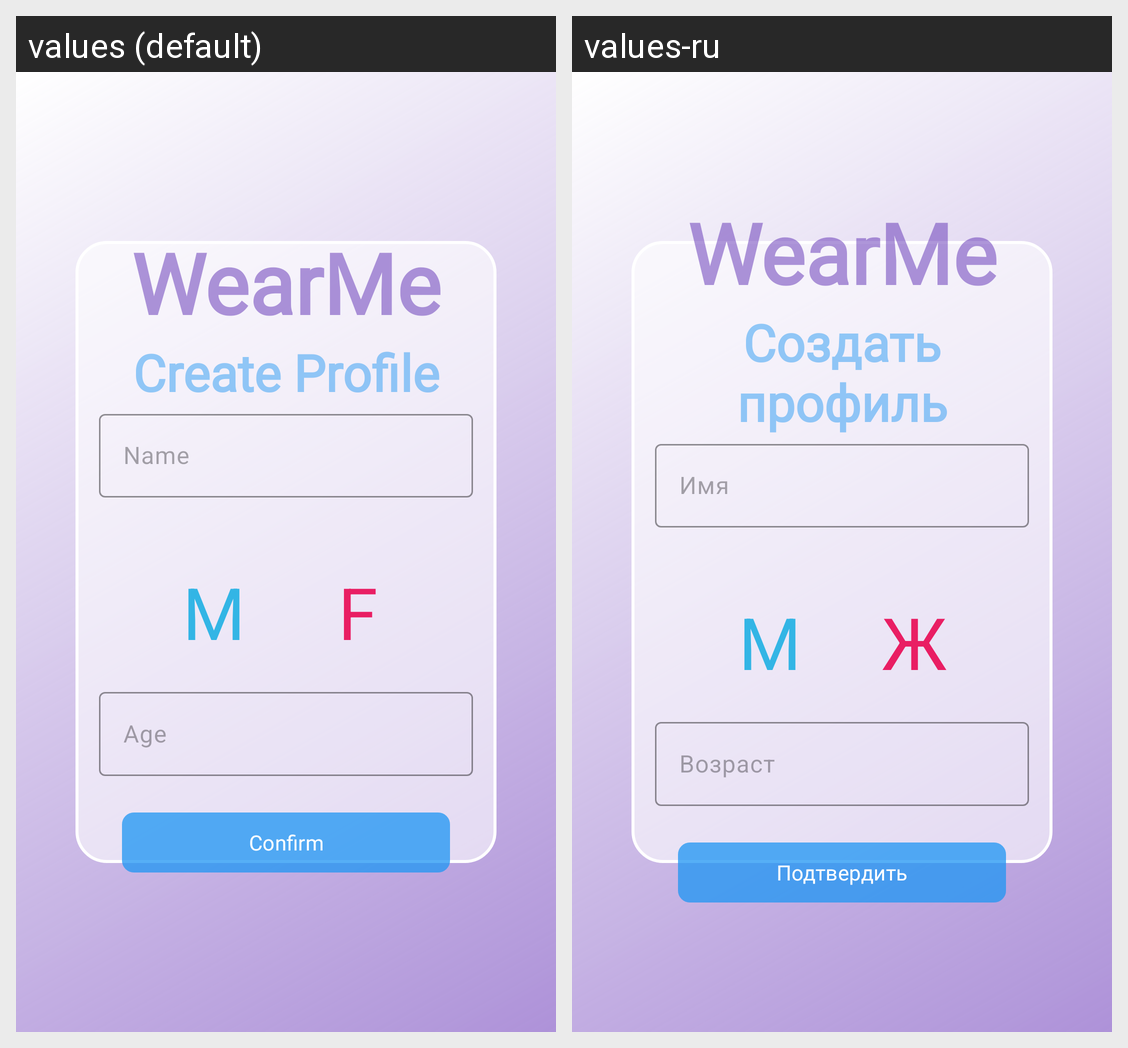

This grid shows one Android layout under two languages. Give, for every string resource on the screen, its name, the default text and each shown locale's text.
Android screen res/layout/activity_bio.xml rendered under 2 locales, left to right: values (default), values-ru. Device: Nexus 5 (rendered at 1080×1920; each locale shown at half size, 540×960, under a caption strip naming it); theme Theme.WearMe.
Strings drawn on this screen, with the default value and each locale's value (text and hints the layout hard-codes, and strings that could not be matched under every locale, appear in the picture but are not listed):

appName
  values: WearMe
  values-ru: WearMe  [not translated; the default value is used]

bioTitle
  values: Create Profile
  values-ru: Создать профиль

bioMale
  values: M
  values-ru: М

bioFemale
  values: F
  values-ru: Ж

bioNameHint
  values: Name
  values-ru: Имя

bioHintAge
  values: Age
  values-ru: Возраст

bioButtonText
  values: Confirm
  values-ru: Подтвердить
